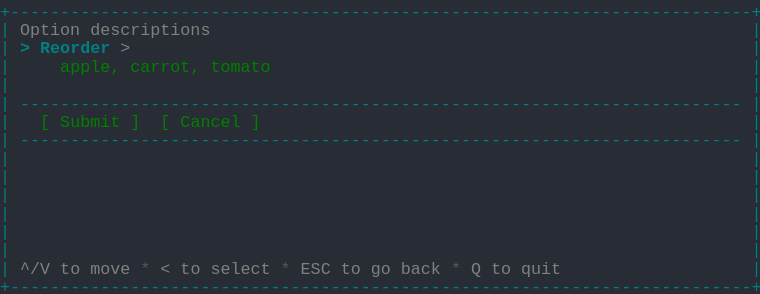
t = 0.00 s
t = 1.03 s: frame unchanged from t = 0.00 s, image omitted
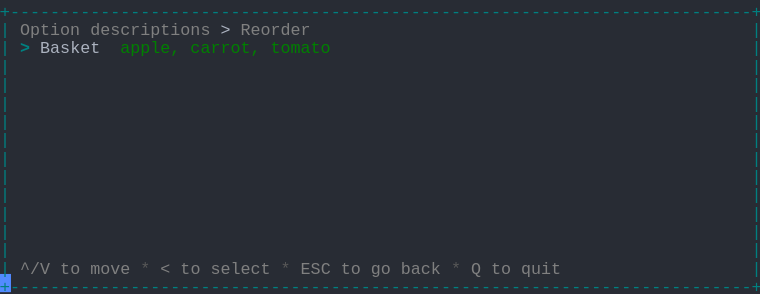
t = 1.98 s
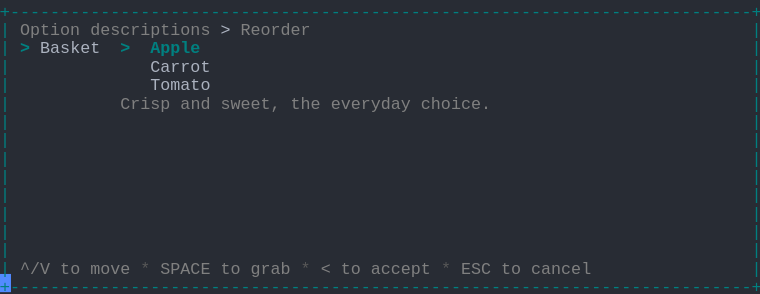
t = 2.80 s
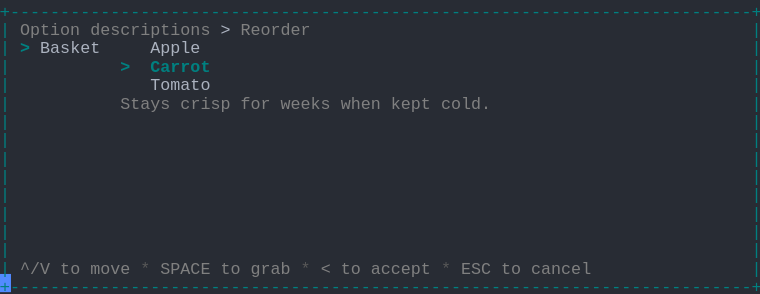
t = 3.69 s
t = 5.06 s: frame unchanged from t = 3.69 s, image omitted

The animated SVG that drew these frames (rendered in a browser with its animation timeline set to each time). Animation: 1 CSS @keyframes rule; one cycle of 5.75 s, repeats indefinitely.

<svg xmlns="http://www.w3.org/2000/svg" xmlns:xlink="http://www.w3.org/1999/xlink" width="760" height="293.92"><rect width="760" height="293.92" rx="0" ry="0" class="a"></rect><svg height="293.92" viewBox="0 0 76 29.392" width="760" xmlns="http://www.w3.org/2000/svg" xmlns:xlink="http://www.w3.org/1999/xlink"><style>.a{fill:rgb(40,44,52)}.b{font-family:Consolas,"Courier New",Courier,"Liberation Mono",monospace}.c{fill:rgb(0,128,128);white-space:pre}.d{fill:rgb(128,128,128);white-space:pre}.e{fill:rgb(88,88,88);white-space:pre}.f{fill:rgb(171,178,191);white-space:pre}.g{fill:rgb(0,128,128);font-weight:bold;white-space:pre}.h{fill:transparent}.i{fill:rgb(82,139,255)}.k{animation-duration:5.75s;animation-iteration-count:infinite;animation-name:j;animation-timing-function:steps(1,end)}.l{fill:rgb(0,128,0);white-space:pre}@keyframes j{0%{transform:translateX(-0px)}0%{transform:translateX(-76px)}23.9%{transform:translateX(-152px)}38%{transform:translateX(-228px)}52.2%{transform:translateX(-304px)}100%{transform:translateX(-380px)}}</style><g font-family="Consolas, &quot;Courier New&quot;, Courier, &quot;Liberation Mono&quot;, monospace" font-size="1.67" class="b"><defs><symbol id="1"><text x="0" y="1.67" class="c" textLength="76.152" lengthAdjust="spacingAndGlyphs">+--------------------------------------------------------------------------+</text></symbol><symbol id="2"><text x="0" y="1.67" class="c" textLength="1.002" lengthAdjust="spacingAndGlyphs">|</text><text x="75.14999999999999" y="1.67" class="c" textLength="1.002" lengthAdjust="spacingAndGlyphs">|</text></symbol><symbol id="3"><text x="0" y="1.67" class="c" textLength="1.002" lengthAdjust="spacingAndGlyphs">|</text><text x="2.004" y="1.67" class="c" textLength="72.144" lengthAdjust="spacingAndGlyphs">------------------------------------------------------------------------</text><text x="75.14999999999999" y="1.67" class="c" textLength="1.002" lengthAdjust="spacingAndGlyphs">|</text></symbol><symbol id="4"><text x="0" y="1.67" class="c" textLength="1.002" lengthAdjust="spacingAndGlyphs">|</text><text x="2.004" y="1.67" class="d" textLength="3.006" lengthAdjust="spacingAndGlyphs">^/V</text><text x="6.012" y="1.67" class="d" textLength="2.004" lengthAdjust="spacingAndGlyphs">to</text><text x="9.017999999999999" y="1.67" class="d" textLength="4.008" lengthAdjust="spacingAndGlyphs">move</text><text x="14.027999999999999" y="1.67" class="e" textLength="1.002" lengthAdjust="spacingAndGlyphs">*</text><text x="16.032" y="1.67" class="d" textLength="1.002" lengthAdjust="spacingAndGlyphs">&lt;</text><text x="18.035999999999998" y="1.67" class="d" textLength="2.004" lengthAdjust="spacingAndGlyphs">to</text><text x="21.041999999999998" y="1.67" class="d" textLength="6.012" lengthAdjust="spacingAndGlyphs">select</text><text x="28.055999999999997" y="1.67" class="e" textLength="1.002" lengthAdjust="spacingAndGlyphs">*</text><text x="30.059999999999995" y="1.67" class="d" textLength="3.006" lengthAdjust="spacingAndGlyphs">ESC</text><text x="34.068" y="1.67" class="d" textLength="2.004" lengthAdjust="spacingAndGlyphs">to</text><text x="37.074" y="1.67" class="d" textLength="2.004" lengthAdjust="spacingAndGlyphs">go</text><text x="40.08" y="1.67" class="d" textLength="4.008" lengthAdjust="spacingAndGlyphs">back</text><text x="45.089999999999996" y="1.67" class="e" textLength="1.002" lengthAdjust="spacingAndGlyphs">*</text><text x="47.093999999999994" y="1.67" class="d" textLength="1.002" lengthAdjust="spacingAndGlyphs">Q</text><text x="49.098" y="1.67" class="d" textLength="2.004" lengthAdjust="spacingAndGlyphs">to</text><text x="52.104" y="1.67" class="d" textLength="4.008" lengthAdjust="spacingAndGlyphs">quit</text><text x="75.14999999999999" y="1.67" class="c" textLength="1.002" lengthAdjust="spacingAndGlyphs">|</text></symbol><symbol id="5"><text x="0" y="1.67" class="c" textLength="1.002" lengthAdjust="spacingAndGlyphs">|</text><text x="2.004" y="1.67" class="d" textLength="6.012" lengthAdjust="spacingAndGlyphs">Option</text><text x="9.017999999999999" y="1.67" class="d" textLength="12.024" lengthAdjust="spacingAndGlyphs">descriptions</text><text x="22.043999999999997" y="1.67" class="f" textLength="1.002" lengthAdjust="spacingAndGlyphs">&gt;</text><text x="24.048" y="1.67" class="d" textLength="7.014" lengthAdjust="spacingAndGlyphs">Reorder</text><text x="75.14999999999999" y="1.67" class="c" textLength="1.002" lengthAdjust="spacingAndGlyphs">|</text></symbol><symbol id="6"><text x="0" y="1.67" class="c" textLength="1.002" lengthAdjust="spacingAndGlyphs">|</text><text x="15.029999999999998" y="1.67" class="f" textLength="6.012" lengthAdjust="spacingAndGlyphs">Tomato</text><text x="75.14999999999999" y="1.67" class="c" textLength="1.002" lengthAdjust="spacingAndGlyphs">|</text></symbol><symbol id="7"><text x="0" y="1.67" class="c" textLength="1.002" lengthAdjust="spacingAndGlyphs">|</text><text x="2.004" y="1.67" class="d" textLength="3.006" lengthAdjust="spacingAndGlyphs">^/V</text><text x="6.012" y="1.67" class="d" textLength="2.004" lengthAdjust="spacingAndGlyphs">to</text><text x="9.017999999999999" y="1.67" class="d" textLength="4.008" lengthAdjust="spacingAndGlyphs">move</text><text x="14.027999999999999" y="1.67" class="e" textLength="1.002" lengthAdjust="spacingAndGlyphs">*</text><text x="16.032" y="1.67" class="d" textLength="5.01" lengthAdjust="spacingAndGlyphs">SPACE</text><text x="22.043999999999997" y="1.67" class="d" textLength="2.004" lengthAdjust="spacingAndGlyphs">to</text><text x="25.05" y="1.67" class="d" textLength="4.008" lengthAdjust="spacingAndGlyphs">grab</text><text x="30.059999999999995" y="1.67" class="e" textLength="1.002" lengthAdjust="spacingAndGlyphs">*</text><text x="32.064" y="1.67" class="d" textLength="1.002" lengthAdjust="spacingAndGlyphs">&lt;</text><text x="34.068" y="1.67" class="d" textLength="2.004" lengthAdjust="spacingAndGlyphs">to</text><text x="37.074" y="1.67" class="d" textLength="6.012" lengthAdjust="spacingAndGlyphs">accept</text><text x="44.087999999999994" y="1.67" class="e" textLength="1.002" lengthAdjust="spacingAndGlyphs">*</text><text x="46.09199999999999" y="1.67" class="d" textLength="3.006" lengthAdjust="spacingAndGlyphs">ESC</text><text x="50.1" y="1.67" class="d" textLength="2.004" lengthAdjust="spacingAndGlyphs">to</text><text x="53.105999999999995" y="1.67" class="d" textLength="6.012" lengthAdjust="spacingAndGlyphs">cancel</text><text x="75.14999999999999" y="1.67" class="c" textLength="1.002" lengthAdjust="spacingAndGlyphs">|</text></symbol><symbol id="8"><text x="0" y="1.67" class="c" textLength="1.002" lengthAdjust="spacingAndGlyphs">|</text><text x="2.004" y="1.67" class="g" textLength="1.002" lengthAdjust="spacingAndGlyphs">&gt;</text><text x="4.008" y="1.67" class="f" textLength="6.012" lengthAdjust="spacingAndGlyphs">Basket</text><text x="15.029999999999998" y="1.67" class="f" textLength="5.01" lengthAdjust="spacingAndGlyphs">Apple</text><text x="75.14999999999999" y="1.67" class="c" textLength="1.002" lengthAdjust="spacingAndGlyphs">|</text></symbol><symbol id="9"><text x="0" y="1.67" class="c" textLength="1.002" lengthAdjust="spacingAndGlyphs">|</text><text x="12.024" y="1.67" class="g" textLength="1.002" lengthAdjust="spacingAndGlyphs">&gt;</text><text x="15.029999999999998" y="1.67" class="g" textLength="6.012" lengthAdjust="spacingAndGlyphs">Carrot</text><text x="75.14999999999999" y="1.67" class="c" textLength="1.002" lengthAdjust="spacingAndGlyphs">|</text></symbol><symbol id="10"><text x="0" y="1.67" class="c" textLength="1.002" lengthAdjust="spacingAndGlyphs">|</text><text x="12.024" y="1.67" class="d" textLength="5.01" lengthAdjust="spacingAndGlyphs">Stays</text><text x="18.035999999999998" y="1.67" class="d" textLength="5.01" lengthAdjust="spacingAndGlyphs">crisp</text><text x="24.048" y="1.67" class="d" textLength="3.006" lengthAdjust="spacingAndGlyphs">for</text><text x="28.055999999999997" y="1.67" class="d" textLength="5.01" lengthAdjust="spacingAndGlyphs">weeks</text><text x="34.068" y="1.67" class="d" textLength="4.008" lengthAdjust="spacingAndGlyphs">when</text><text x="39.077999999999996" y="1.67" class="d" textLength="4.008" lengthAdjust="spacingAndGlyphs">kept</text><text x="44.087999999999994" y="1.67" class="d" textLength="5.01" lengthAdjust="spacingAndGlyphs">cold.</text><text x="75.14999999999999" y="1.67" class="c" textLength="1.002" lengthAdjust="spacingAndGlyphs">|</text></symbol><symbol id="a"><rect height="16" width="76" x="0" y="0" class="h"></rect></symbol><symbol id="b"><rect height="1.837" width="1.1022" class="i"></rect></symbol></defs><rect height="29.392" width="76" class="a"></rect><g class="k"><svg x="0" y="0" width="456"><svg x="0"><use xlink:href="#a"></use><use xlink:href="#b" x="-0.0040000000000000036" y="0"></use></svg><svg x="76"><use xlink:href="#a"></use><use xlink:href="#b" x="75.996" y="27.38"></use><use xlink:href="#1" y="0"></use><text x="0" y="3.5069999999999997" class="c" textLength="1.002" lengthAdjust="spacingAndGlyphs">|</text><text x="2.004" y="3.5069999999999997" class="d" textLength="6.012" lengthAdjust="spacingAndGlyphs">Option</text><text x="9.017999999999999" y="3.5069999999999997" class="d" textLength="12.024" lengthAdjust="spacingAndGlyphs">descriptions</text><text x="75.14999999999999" y="3.5069999999999997" class="c" textLength="1.002" lengthAdjust="spacingAndGlyphs">|</text><text x="0" y="5.343999999999999" class="c" textLength="1.002" lengthAdjust="spacingAndGlyphs">|</text><text x="2.004" y="5.343999999999999" class="g" textLength="1.002" lengthAdjust="spacingAndGlyphs">&gt;</text><text x="4.008" y="5.343999999999999" class="g" textLength="7.014" lengthAdjust="spacingAndGlyphs">Reorder</text><text x="12.024" y="5.343999999999999" class="d" textLength="1.002" lengthAdjust="spacingAndGlyphs">&gt;</text><text x="75.14999999999999" y="5.343999999999999" class="c" textLength="1.002" lengthAdjust="spacingAndGlyphs">|</text><text x="0" y="7.181" class="c" textLength="1.002" lengthAdjust="spacingAndGlyphs">|</text><text x="6.012" y="7.181" class="l" textLength="6.012" lengthAdjust="spacingAndGlyphs">apple,</text><text x="13.026" y="7.181" class="l" textLength="7.014" lengthAdjust="spacingAndGlyphs">carrot,</text><text x="21.041999999999998" y="7.181" class="l" textLength="6.012" lengthAdjust="spacingAndGlyphs">tomato</text><text x="75.14999999999999" y="7.181" class="c" textLength="1.002" lengthAdjust="spacingAndGlyphs">|</text><use xlink:href="#2" y="7.348"></use><use xlink:href="#3" y="9.185"></use><text x="0" y="12.692" class="c" textLength="1.002" lengthAdjust="spacingAndGlyphs">|</text><text x="4.008" y="12.692" class="l" textLength="1.002" lengthAdjust="spacingAndGlyphs">[</text><text x="6.012" y="12.692" class="l" textLength="6.012" lengthAdjust="spacingAndGlyphs">Submit</text><text x="13.026" y="12.692" class="l" textLength="1.002" lengthAdjust="spacingAndGlyphs">]</text><text x="16.032" y="12.692" class="l" textLength="1.002" lengthAdjust="spacingAndGlyphs">[</text><text x="18.035999999999998" y="12.692" class="l" textLength="6.012" lengthAdjust="spacingAndGlyphs">Cancel</text><text x="25.05" y="12.692" class="l" textLength="1.002" lengthAdjust="spacingAndGlyphs">]</text><text x="75.14999999999999" y="12.692" class="c" textLength="1.002" lengthAdjust="spacingAndGlyphs">|</text><use xlink:href="#3" y="12.859"></use><use xlink:href="#2" y="14.696"></use><use xlink:href="#2" y="16.533"></use><use xlink:href="#2" y="18.37"></use><use xlink:href="#2" y="20.206999999999997"></use><use xlink:href="#2" y="22.044"></use><use xlink:href="#2" y="23.881000000000004"></use><use xlink:href="#4" y="25.718"></use><use xlink:href="#1" y="27.555"></use></svg><svg x="152"><use xlink:href="#a"></use><use xlink:href="#b" x="75.996" y="27.38"></use><use xlink:href="#1" y="0"></use><use xlink:href="#5" y="1.837"></use><text x="0" y="5.343999999999999" class="c" textLength="1.002" lengthAdjust="spacingAndGlyphs">|</text><text x="2.004" y="5.343999999999999" class="g" textLength="1.002" lengthAdjust="spacingAndGlyphs">&gt;</text><text x="4.008" y="5.343999999999999" class="f" textLength="6.012" lengthAdjust="spacingAndGlyphs">Basket</text><text x="12.024" y="5.343999999999999" class="l" textLength="6.012" lengthAdjust="spacingAndGlyphs">apple,</text><text x="19.037999999999997" y="5.343999999999999" class="l" textLength="7.014" lengthAdjust="spacingAndGlyphs">carrot,</text><text x="27.054" y="5.343999999999999" class="l" textLength="6.012" lengthAdjust="spacingAndGlyphs">tomato</text><text x="75.14999999999999" y="5.343999999999999" class="c" textLength="1.002" lengthAdjust="spacingAndGlyphs">|</text><use xlink:href="#2" y="5.511"></use><use xlink:href="#2" y="7.348"></use><use xlink:href="#2" y="9.185"></use><use xlink:href="#2" y="11.022"></use><use xlink:href="#2" y="12.859"></use><use xlink:href="#2" y="14.696"></use><use xlink:href="#2" y="16.533"></use><use xlink:href="#2" y="18.37"></use><use xlink:href="#2" y="20.206999999999997"></use><use xlink:href="#2" y="22.044"></use><use xlink:href="#2" y="23.881000000000004"></use><use xlink:href="#4" y="25.718"></use><use xlink:href="#1" y="27.555"></use></svg><svg x="228"><use xlink:href="#a"></use><use xlink:href="#b" x="75.996" y="27.38"></use><use xlink:href="#1" y="0"></use><use xlink:href="#5" y="1.837"></use><text x="0" y="5.343999999999999" class="c" textLength="1.002" lengthAdjust="spacingAndGlyphs">|</text><text x="2.004" y="5.343999999999999" class="g" textLength="1.002" lengthAdjust="spacingAndGlyphs">&gt;</text><text x="4.008" y="5.343999999999999" class="f" textLength="6.012" lengthAdjust="spacingAndGlyphs">Basket</text><text x="12.024" y="5.343999999999999" class="g" textLength="1.002" lengthAdjust="spacingAndGlyphs">&gt;</text><text x="15.029999999999998" y="5.343999999999999" class="g" textLength="5.01" lengthAdjust="spacingAndGlyphs">Apple</text><text x="75.14999999999999" y="5.343999999999999" class="c" textLength="1.002" lengthAdjust="spacingAndGlyphs">|</text><text x="0" y="7.181" class="c" textLength="1.002" lengthAdjust="spacingAndGlyphs">|</text><text x="15.029999999999998" y="7.181" class="f" textLength="6.012" lengthAdjust="spacingAndGlyphs">Carrot</text><text x="75.14999999999999" y="7.181" class="c" textLength="1.002" lengthAdjust="spacingAndGlyphs">|</text><use xlink:href="#6" y="7.348"></use><text x="0" y="10.855" class="c" textLength="1.002" lengthAdjust="spacingAndGlyphs">|</text><text x="12.024" y="10.855" class="d" textLength="5.01" lengthAdjust="spacingAndGlyphs">Crisp</text><text x="18.035999999999998" y="10.855" class="d" textLength="3.006" lengthAdjust="spacingAndGlyphs">and</text><text x="22.043999999999997" y="10.855" class="d" textLength="6.012" lengthAdjust="spacingAndGlyphs">sweet,</text><text x="29.058" y="10.855" class="d" textLength="3.006" lengthAdjust="spacingAndGlyphs">the</text><text x="33.065999999999995" y="10.855" class="d" textLength="8.016" lengthAdjust="spacingAndGlyphs">everyday</text><text x="42.083999999999996" y="10.855" class="d" textLength="7.014" lengthAdjust="spacingAndGlyphs">choice.</text><text x="75.14999999999999" y="10.855" class="c" textLength="1.002" lengthAdjust="spacingAndGlyphs">|</text><use xlink:href="#2" y="11.022"></use><use xlink:href="#2" y="12.859"></use><use xlink:href="#2" y="14.696"></use><use xlink:href="#2" y="16.533"></use><use xlink:href="#2" y="18.37"></use><use xlink:href="#2" y="20.206999999999997"></use><use xlink:href="#2" y="22.044"></use><use xlink:href="#2" y="23.881000000000004"></use><use xlink:href="#7" y="25.718"></use><use xlink:href="#1" y="27.555"></use></svg><svg x="304"><use xlink:href="#a"></use><use xlink:href="#b" x="75.996" y="27.38"></use><use xlink:href="#1" y="0"></use><use xlink:href="#5" y="1.837"></use><use xlink:href="#8" y="3.674"></use><use xlink:href="#9" y="5.511"></use><use xlink:href="#6" y="7.348"></use><use xlink:href="#10" y="9.185"></use><use xlink:href="#2" y="11.022"></use><use xlink:href="#2" y="12.859"></use><use xlink:href="#2" y="14.696"></use><use xlink:href="#2" y="16.533"></use><use xlink:href="#2" y="18.37"></use><use xlink:href="#2" y="20.206999999999997"></use><use xlink:href="#2" y="22.044"></use><use xlink:href="#2" y="23.881000000000004"></use><use xlink:href="#7" y="25.718"></use><use xlink:href="#1" y="27.555"></use></svg><svg x="380"><use xlink:href="#a"></use><use xlink:href="#b" x="0.996" y="27.38"></use><use xlink:href="#5" y="0"></use><use xlink:href="#8" y="1.837"></use><use xlink:href="#9" y="3.674"></use><use xlink:href="#6" y="5.511"></use><use xlink:href="#10" y="7.348"></use><use xlink:href="#2" y="9.185"></use><use xlink:href="#2" y="11.022"></use><use xlink:href="#2" y="12.859"></use><use xlink:href="#2" y="14.696"></use><use xlink:href="#2" y="16.533"></use><use xlink:href="#2" y="18.37"></use><use xlink:href="#2" y="20.206999999999997"></use><use xlink:href="#2" y="22.044"></use><use xlink:href="#7" y="23.881000000000004"></use><use xlink:href="#1" y="25.718"></use></svg></svg></g></g></svg></svg>
